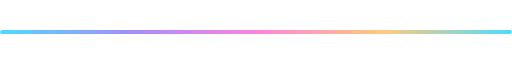
t = 0.00 s
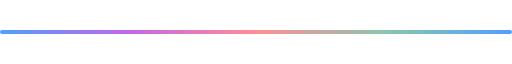
t = 1.00 s
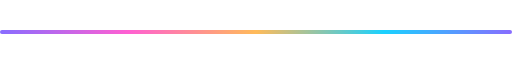
t = 2.00 s
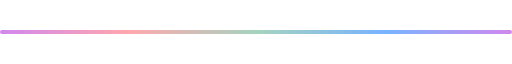
t = 3.00 s
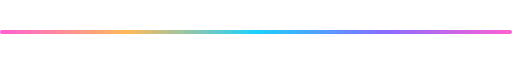
t = 4.00 s
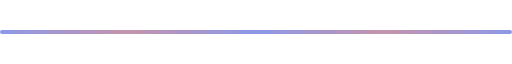
t = 5.00 s

The animated SVG that drew these frames (rendered in a browser with its animation timeline set to each time). Animation: 6 SMIL elements (animate=6); one cycle of 6.00 s, repeats indefinitely.

<svg width="800" height="8" viewBox="0 0 800 8" xmlns="http://www.w3.org/2000/svg" role="img" aria-label="Glow divider">
  <defs>
    <linearGradient id="glow-gradient" x1="0%" y1="0%" x2="100%" y2="0%">
      <stop offset="0%" stop-color="#0cf">
        <animate attributeName="stop-color"
                 values="#0cf;#7b5cff;#ff4ecd;#0cf"
                 dur="6s"
                 repeatCount="indefinite" />
      </stop>
      <stop offset="25%" stop-color="#7b5cff">
        <animate attributeName="stop-color"
                 values="#7b5cff;#ff4ecd;#ffb347;#7b5cff"
                 dur="6s"
                 repeatCount="indefinite" />
      </stop>
      <stop offset="50%" stop-color="#ff4ecd">
        <animate attributeName="stop-color"
                 values="#ff4ecd;#ffb347;#0cf;#ff4ecd"
                 dur="6s"
                 repeatCount="indefinite" />
      </stop>
      <stop offset="75%" stop-color="#ffb347">
        <animate attributeName="stop-color"
                 values="#ffb347;#0cf;#7b5cff;#ffb347"
                 dur="6s"
                 repeatCount="indefinite" />
      </stop>
      <stop offset="100%" stop-color="#0cf">
        <animate attributeName="stop-color"
                 values="#0cf;#7b5cff;#ff4ecd;#0cf"
                 dur="6s"
                 repeatCount="indefinite" />
      </stop>
    </linearGradient>
  </defs>
  <rect x="0" y="1" width="800" height="6" rx="3" fill="url(#glow-gradient)">
    <animate attributeName="opacity"
             values="0.7;1;0.7"
             dur="3s"
             repeatCount="indefinite" />
  </rect>
</svg>
